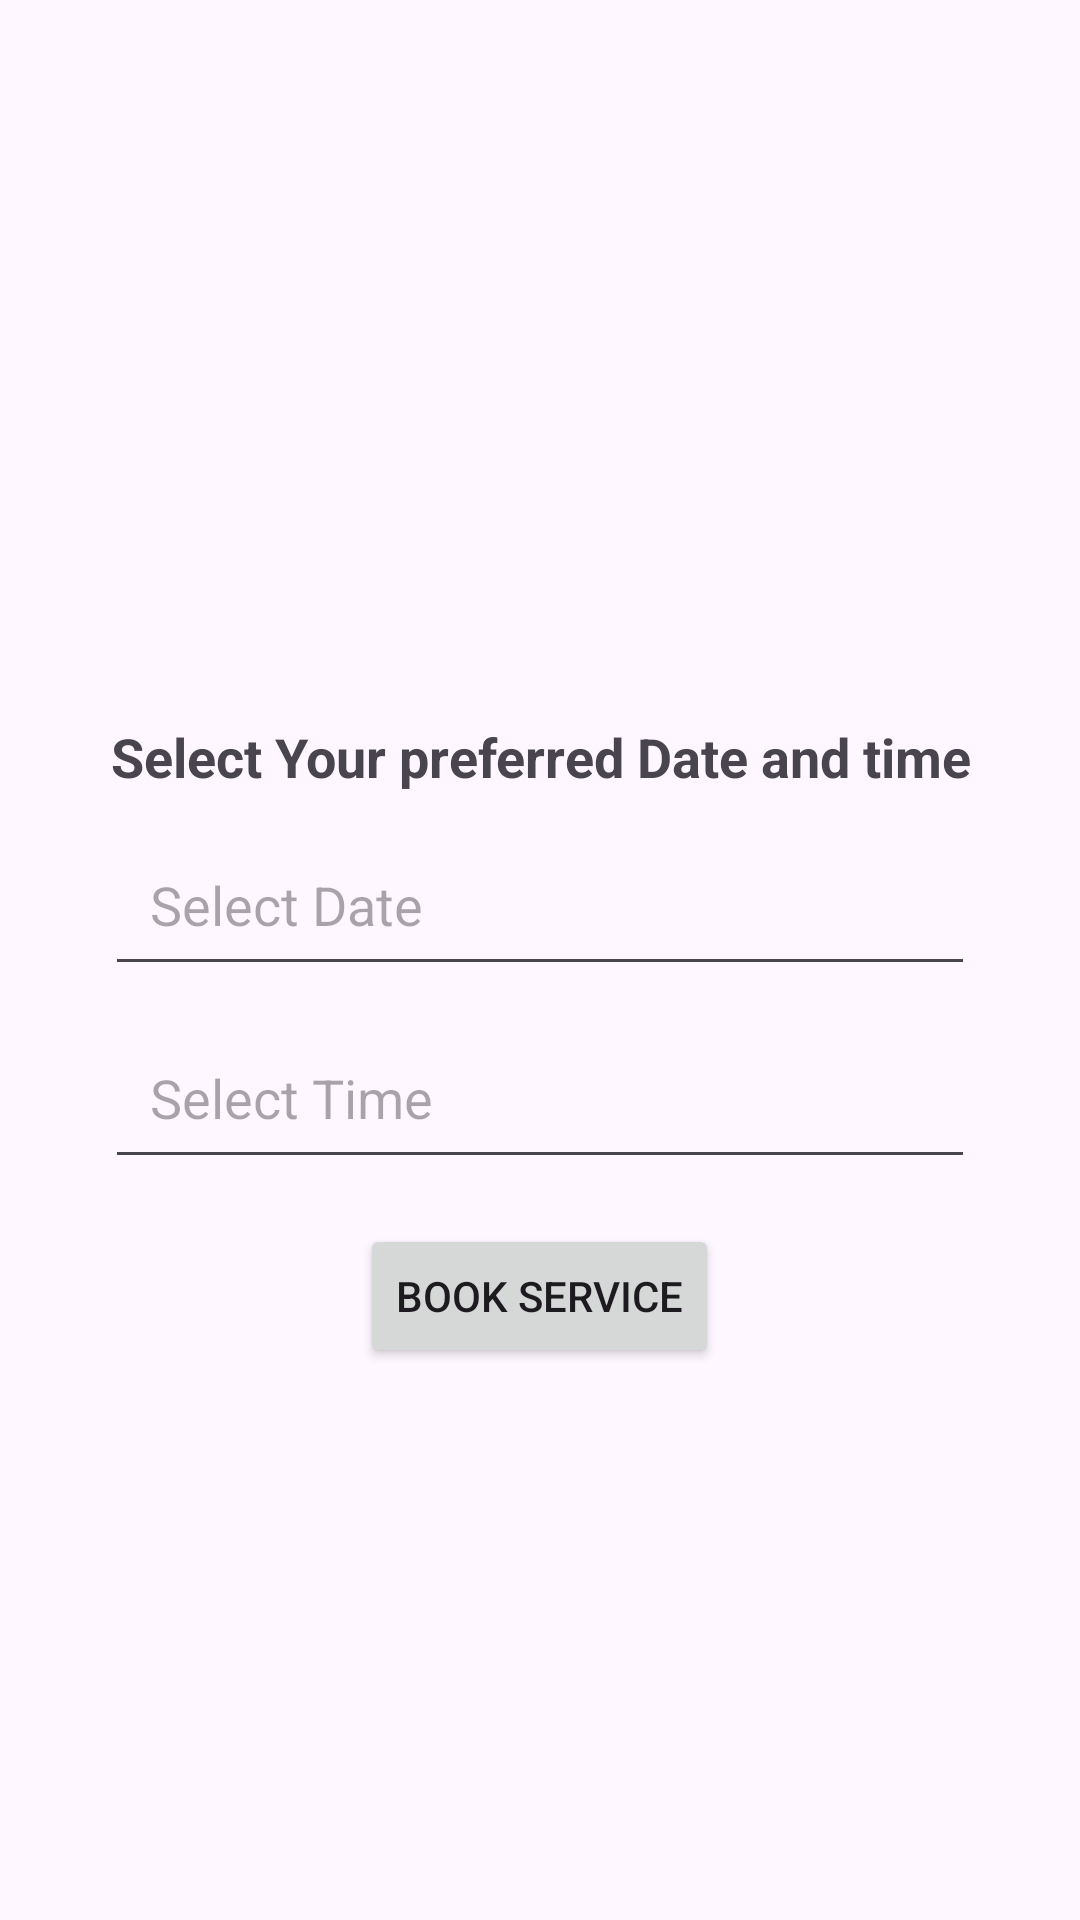

Layout XML and referenced resources for this Android screen:
<!-- AndroidManifest.xml: application theme Theme.VehServicing -->
<!-- res/layout/fragment_booking_page.xml -->
<?xml version="1.0" encoding="utf-8"?>
<LinearLayout xmlns:android="http://schemas.android.com/apk/res/android"
    xmlns:tools="http://schemas.android.com/tools"
    android:layout_width="match_parent"
    android:orientation="vertical"
    android:layout_height="match_parent"
    tools:context=".screens.user.fragments.BookingPage">

    
    <ImageView
        android:id="@+id/image"
        android:layout_width="200dp"
        android:layout_height="200dp"
        android:layout_margin="20dp"
        android:layout_gravity="center_horizontal"
        android:text="@string/hello_blank_fragment" />

    <TextView
        android:layout_width="match_parent"
        android:layout_height="wrap_content"
        android:text="Select Your preferred Date and time"
        android:textStyle="bold"
        android:textSize="18dp"
        android:textAlignment="center"/>

    <EditText
        android:id="@+id/editTextDate"
        android:layout_width="match_parent"
        android:layout_height="wrap_content"
        android:hint="Select Date"
        android:focusable="false"
        android:drawableEnd="@drawable/calender"
        android:padding="15dp"
       android:layout_marginLeft="35dp"
        android:layout_marginRight="35dp"
        android:layout_marginTop="10dp"
        android:clickable="true"
        android:inputType="none"
        android:focusableInTouchMode="false"/>

    <DatePicker
        android:id="@+id/datePicker"
        android:layout_width="match_parent"
        android:layout_height="wrap_content"
        android:datePickerMode="spinner"
        android:calendarViewShown="false"
        android:visibility="gone"/>

    <EditText
        android:id="@+id/editTextTime"
        android:layout_width="match_parent"
        android:layout_height="wrap_content"
        android:hint="Select Time"
        android:focusable="false"
        android:padding="15dp"
        android:layout_marginLeft="35dp"
        android:layout_marginRight="35dp"
        android:layout_marginTop="10dp"
        android:drawableEnd="@drawable/time"
        android:clickable="true"
        android:inputType="none"
        android:focusableInTouchMode="false"/>

    <TimePicker
        android:id="@+id/timePicker"
        android:layout_width="match_parent"
        android:layout_height="wrap_content"
        android:visibility="gone"/>

    <Button
        android:layout_width="wrap_content"
        android:layout_height="wrap_content"
        android:text="Book Service"
        android:layout_gravity="center_horizontal"
        android:layout_margin="15dp"
        android:id="@+id/booking"/>

</LinearLayout>
<!-- resources referenced by this layout -->
<resources>
  <string name="hello_blank_fragment">Hello blank fragment</string>
  <style name="Theme.VehServicing" parent="Base.Theme.VehServicing" />
  <style name="Base.Theme.VehServicing" parent="Theme.Material3.DayNight.NoActionBar">
          
          
      </style>
</resources>
